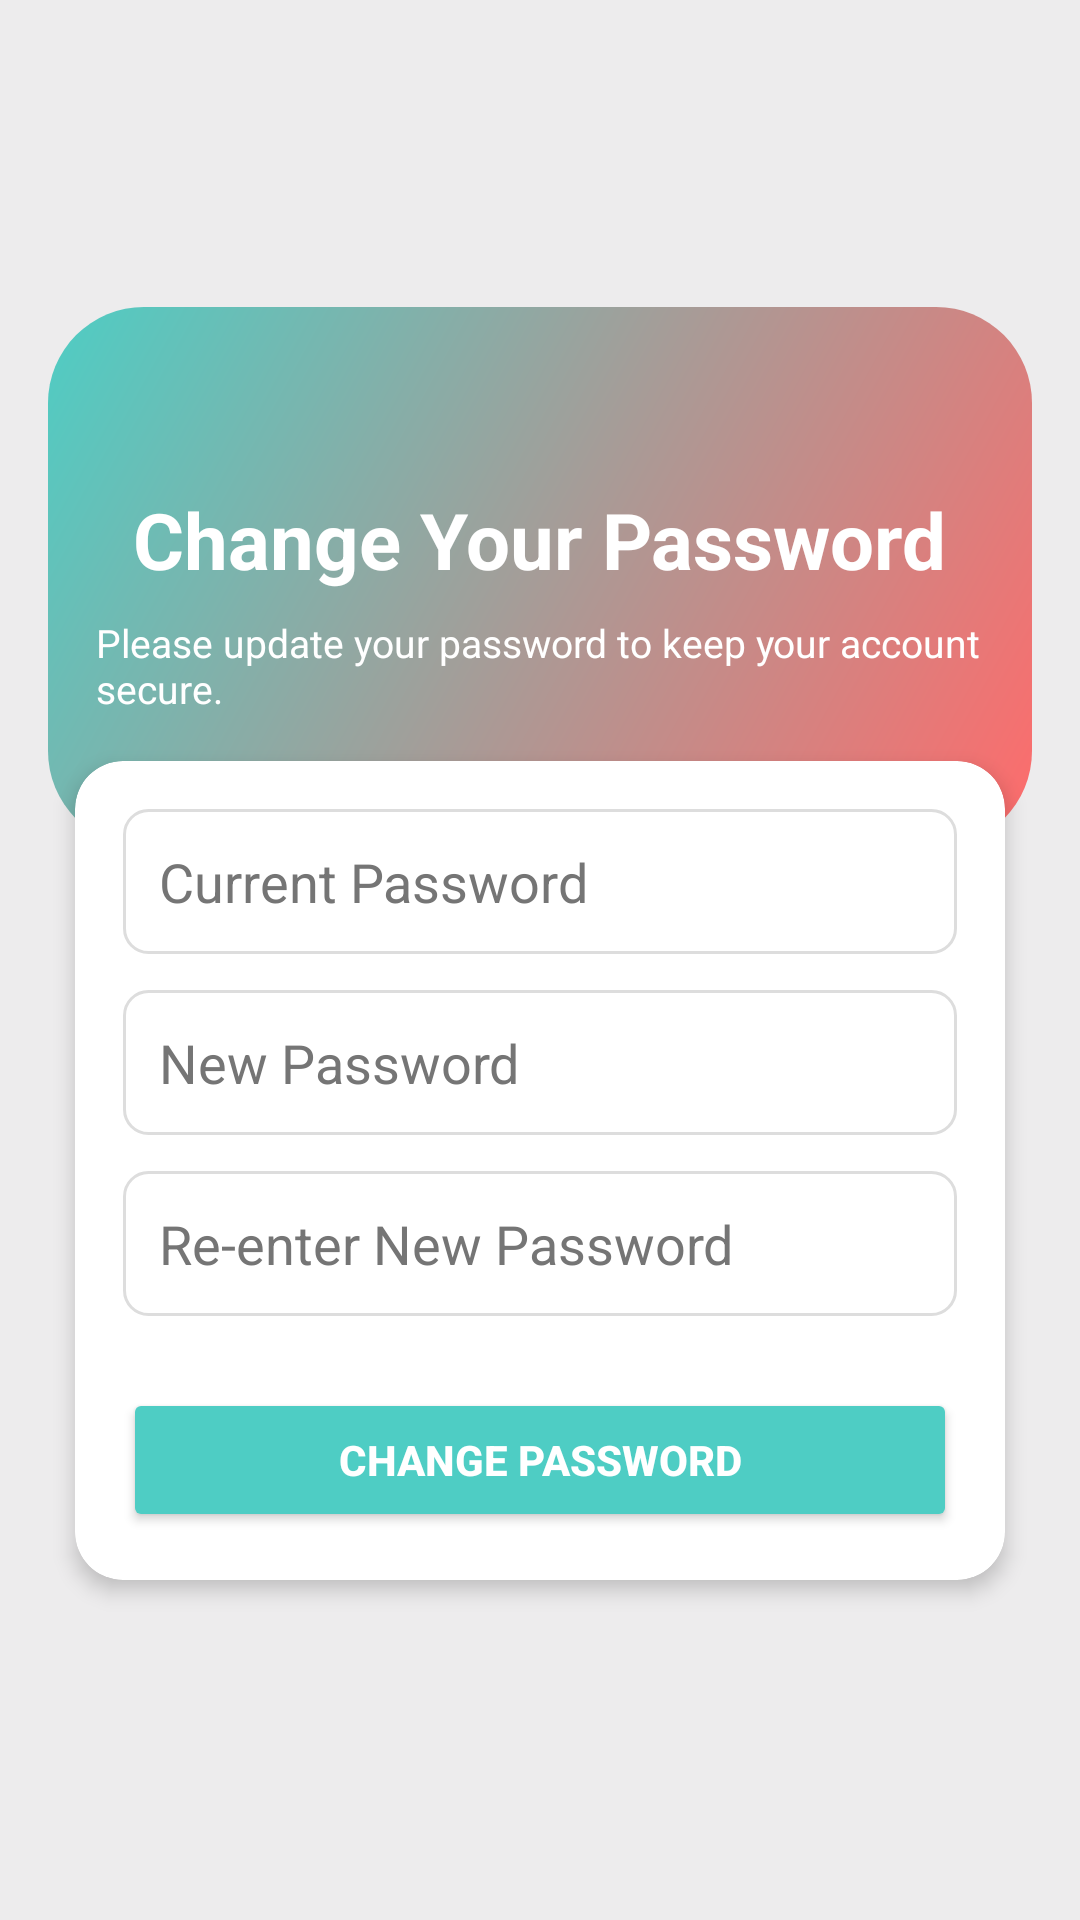

Here is an Android app screen rendered from its layout file. Give the layout XML and the strings, colors and styles it references.
<!-- AndroidManifest.xml: application theme Theme.PadelGo -->
<!-- res/layout/activity_common_password_change.xml -->
<?xml version="1.0" encoding="utf-8"?>
<ScrollView xmlns:android="http://schemas.android.com/apk/res/android"
    xmlns:app="http://schemas.android.com/apk/res-auto"
    xmlns:tools="http://schemas.android.com/tools"
    android:layout_width="match_parent"
    android:layout_height="match_parent"
    android:background="#EDECED"
    android:fillViewport="true"
    tools:context=".common.PasswordChange">

    <LinearLayout
        android:id="@+id/main"
        android:layout_width="match_parent"
        android:layout_height="match_parent"
        android:orientation="vertical"
        android:gravity="center"
        android:padding="16dp">

        <LinearLayout
            android:layout_width="match_parent"
            android:layout_height="180dp"
            android:background="@drawable/setting_header_gradient"
            android:gravity="center"
            android:orientation="vertical"
            android:padding="16dp">

            <TextView
                android:layout_width="wrap_content"
                android:layout_height="wrap_content"
                android:text="Change Your Password"
                android:textColor="@color/white"
                android:textSize="26sp"
                android:textStyle="bold"
                android:layout_marginTop="16dp" />

            <TextView
                android:layout_width="wrap_content"
                android:layout_height="wrap_content"
                android:text="Please update your password to keep your account secure."
                android:textColor="@color/white"
                android:textSize="13sp"
                android:layout_marginTop="8dp" />
        </LinearLayout>

        <androidx.cardview.widget.CardView
            android:layout_width="match_parent"
            android:layout_height="wrap_content"
            android:layout_marginTop="-40dp"
            app:cardCornerRadius="16dp"
            app:cardElevation="4dp"
            app:cardBackgroundColor="@color/white"
            app:cardUseCompatPadding="true">

            <LinearLayout
                android:layout_width="match_parent"
                android:layout_height="wrap_content"
                android:orientation="vertical"
                android:padding="16dp">

                <EditText
                    android:id="@+id/editTextCurrentPassword"
                    android:layout_width="match_parent"
                    android:layout_height="wrap_content"
                    android:hint="Current Password"
                    android:background="@drawable/edit_text_background"
                    android:padding="12dp"
                    android:textColor="@color/textPrimary"
                    android:textColorHint="@color/textSecondary"
                    android:inputType="textPassword"
                    android:layout_marginBottom="12dp" />

                <EditText
                    android:id="@+id/editTextNewPassword"
                    android:layout_width="match_parent"
                    android:layout_height="wrap_content"
                    android:hint="New Password"
                    android:background="@drawable/edit_text_background"
                    android:padding="12dp"
                    android:textColor="@color/textPrimary"
                    android:textColorHint="@color/textSecondary"
                    android:inputType="textPassword"
                    android:layout_marginBottom="12dp" />

                <EditText
                    android:id="@+id/editTextRePassword"
                    android:layout_width="match_parent"
                    android:layout_height="wrap_content"
                    android:hint="Re-enter New Password"
                    android:background="@drawable/edit_text_background"
                    android:padding="12dp"
                    android:textColor="@color/textPrimary"
                    android:textColorHint="@color/textSecondary"
                    android:inputType="textPassword"
                    android:layout_marginBottom="16dp" />

                <Button
                    android:id="@+id/buttonChangePassword"
                    android:layout_width="match_parent"
                    android:layout_height="wrap_content"
                    android:text="Change Password"
                    android:textStyle="bold"
                    android:textColor="@color/white"
                    android:backgroundTint="@color/primaryColor"
                    android:layout_marginTop="8dp" />

            </LinearLayout>
        </androidx.cardview.widget.CardView>

    </LinearLayout>
</ScrollView>
<!-- resources referenced by this layout -->
<resources>
  <color name="primaryColor">#4ECDC4</color>
  <color name="textPrimary">#333333</color>
  <color name="textSecondary">#757575</color>
  <color name="white">#FFFFFFFF</color>
  <!-- drawable edit_text_background (drawable) -->
  <?xml version="1.0" encoding="utf-8"?>
  <selector xmlns:android="http://schemas.android.com/apk/res/android">
  
      
      <item android:state_focused="true">
          <shape android:shape="rectangle">
              <solid android:color="@color/white" />
              <stroke android:width="2dp" android:color="@color/primaryColor" />
              <corners android:radius="8dp" />
              <padding android:left="12dp" android:top="12dp" android:right="12dp" android:bottom="12dp" />
          </shape>
      </item>
  
      
      <item>
          <shape android:shape="rectangle">
              <solid android:color="@color/white" />
              <stroke android:width="1dp" android:color="#DDDDDD" />
              <corners android:radius="8dp" />
              <padding android:left="12dp" android:top="12dp" android:right="12dp" android:bottom="12dp" />
          </shape>
      </item>
  
  </selector>
  <!-- drawable setting_header_gradient (drawable) -->
  <shape xmlns:android="http://schemas.android.com/apk/res/android">
      <gradient
          android:startColor="#FF6B6B"
          android:endColor="#4ECDC4"
          android:angle="135"/>
      <corners
          android:bottomRightRadius="32dp"
          android:bottomLeftRadius="32dp"
          android:topRightRadius="32dp"
          android:topLeftRadius="32dp"/>
  </shape>
  <style name="Theme.PadelGo" parent="Base.Theme.PadelGo" />
  <style name="Base.Theme.PadelGo" parent="Theme.Material3.DayNight.NoActionBar">
          
          
      </style>
</resources>
